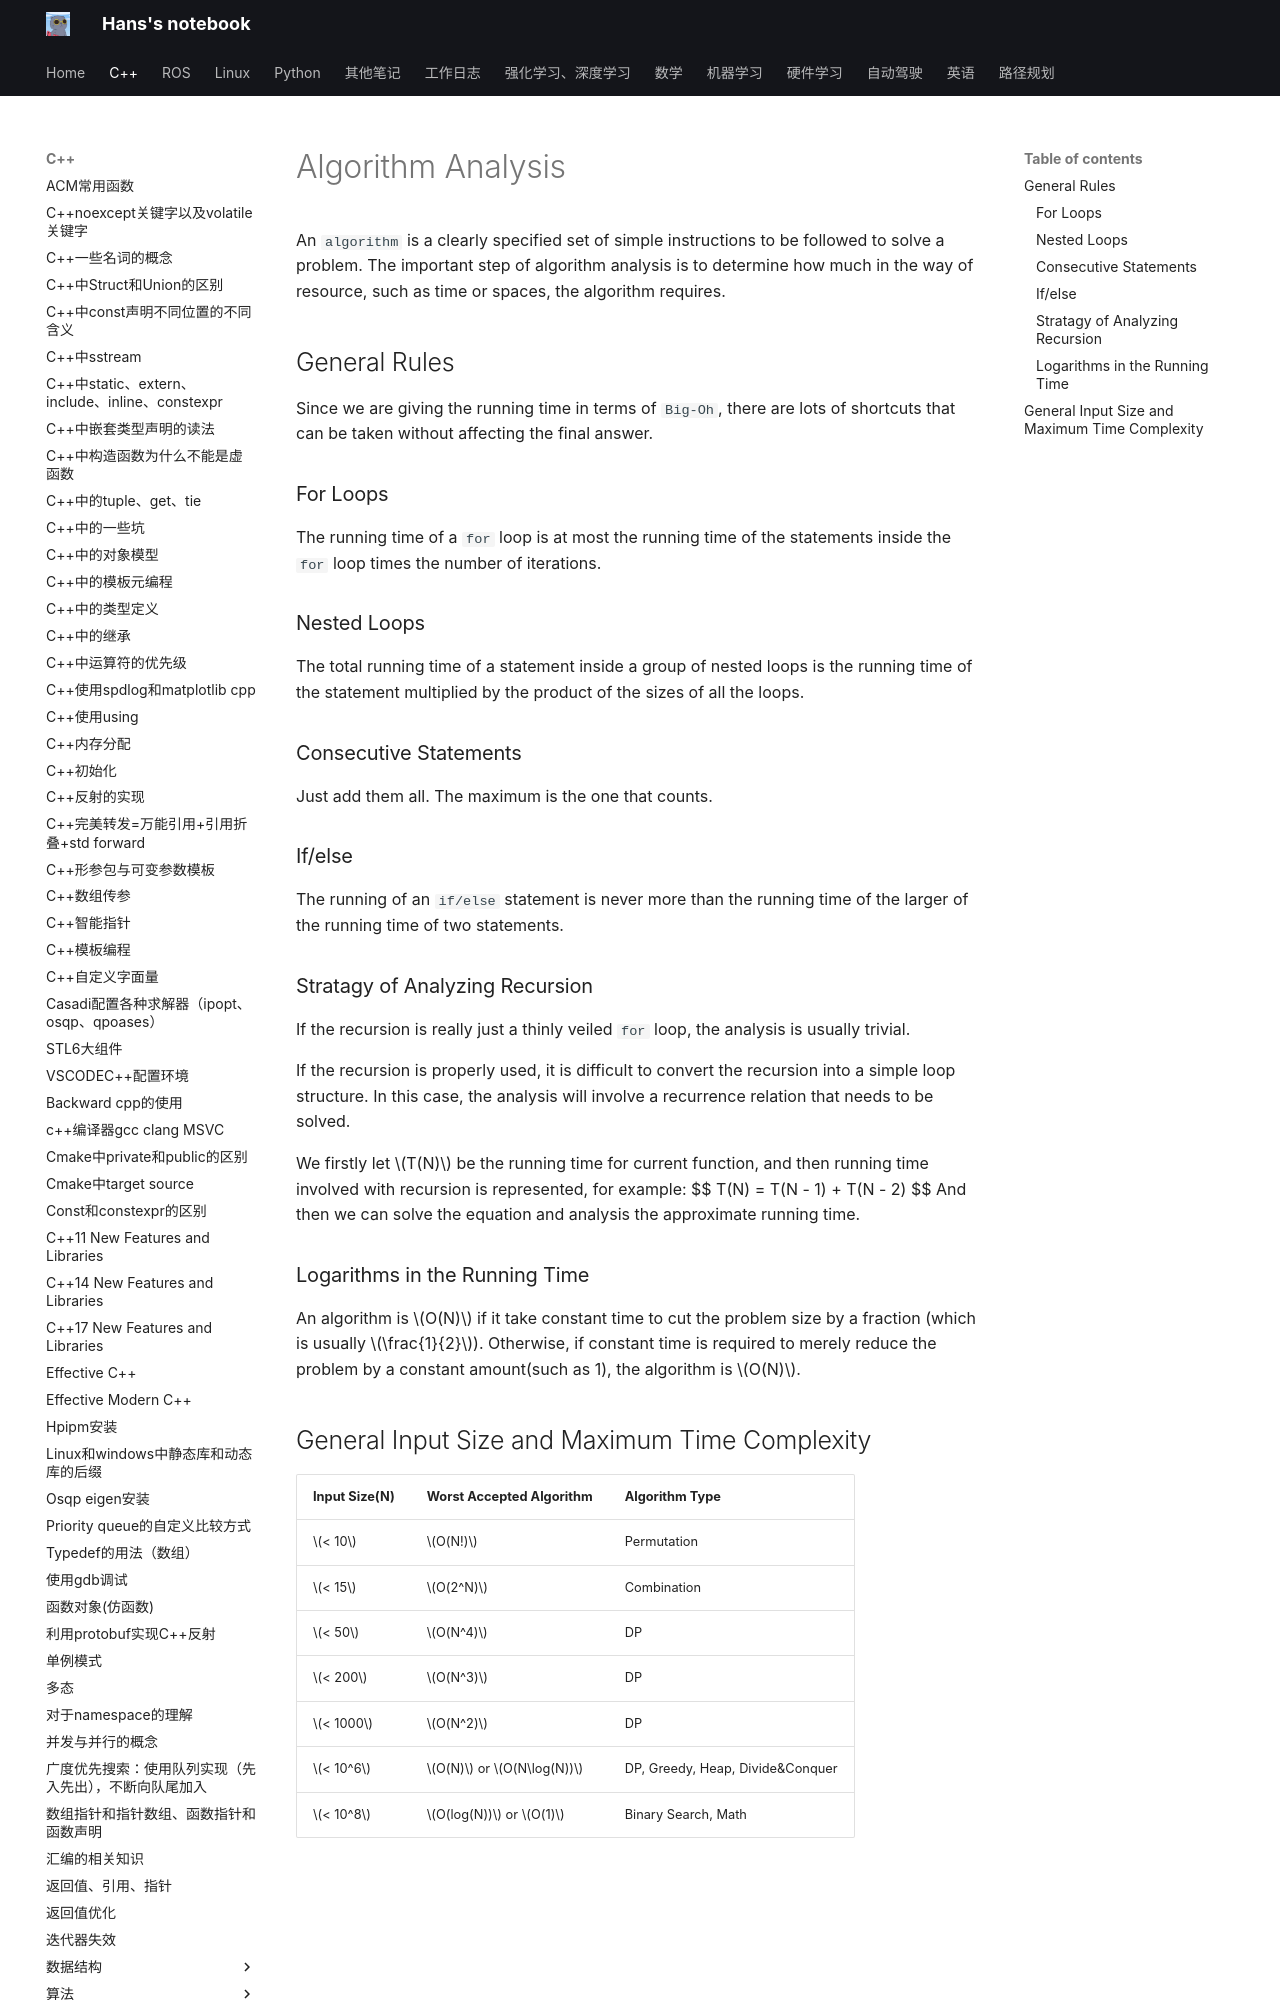

repository: hs867785578/my_note · page: C++/系统设计/algorithm-analysis/index.html · generator: mkdocs

# Algorithm Analysis

An `algorithm` is a clearly specified set of simple instructions to be followed to solve a problem. The important step of algorithm analysis is to determine how much in the way of resource, such as time or spaces, the algorithm requires.

## General Rules
Since we are giving the running time in terms of `Big-Oh`, there are lots of shortcuts that can be taken without affecting the final answer.

### For Loops
The running time of a `for` loop is at most the running time of the statements inside the `for` loop times the number of iterations.

### Nested Loops
The total running time of a statement inside a group of nested loops is the running time of the statement multiplied by the product of the sizes of all the loops.

### Consecutive Statements
Just add them all. The maximum is the one that counts.

### If/else
The running of an `if/else` statement is never more than the running time of the larger of the running time of two statements.

### Stratagy of Analyzing Recursion
If the recursion is really just a thinly veiled `for` loop, the analysis is usually trivial.

If the recursion is properly used, it is difficult to convert the recursion into a simple loop structure. In this case, the analysis will involve a recurrence relation that needs to be solved.

We firstly let $T(N)$ be the running time for current function, and then running time involved with recursion is represented, for example:
$$
T(N) = T(N - 1) + T(N - 2)
$$
And then we can solve the equation and analysis the approximate running time.

### Logarithms in the Running Time
An algorithm is $O(N)$ if it take constant time to cut the problem size by a fraction (which is usually $\frac{1}{2}$). Otherwise, if constant time is required to merely reduce the problem by a constant amount(such as 1), the algorithm is $O(N)$.
